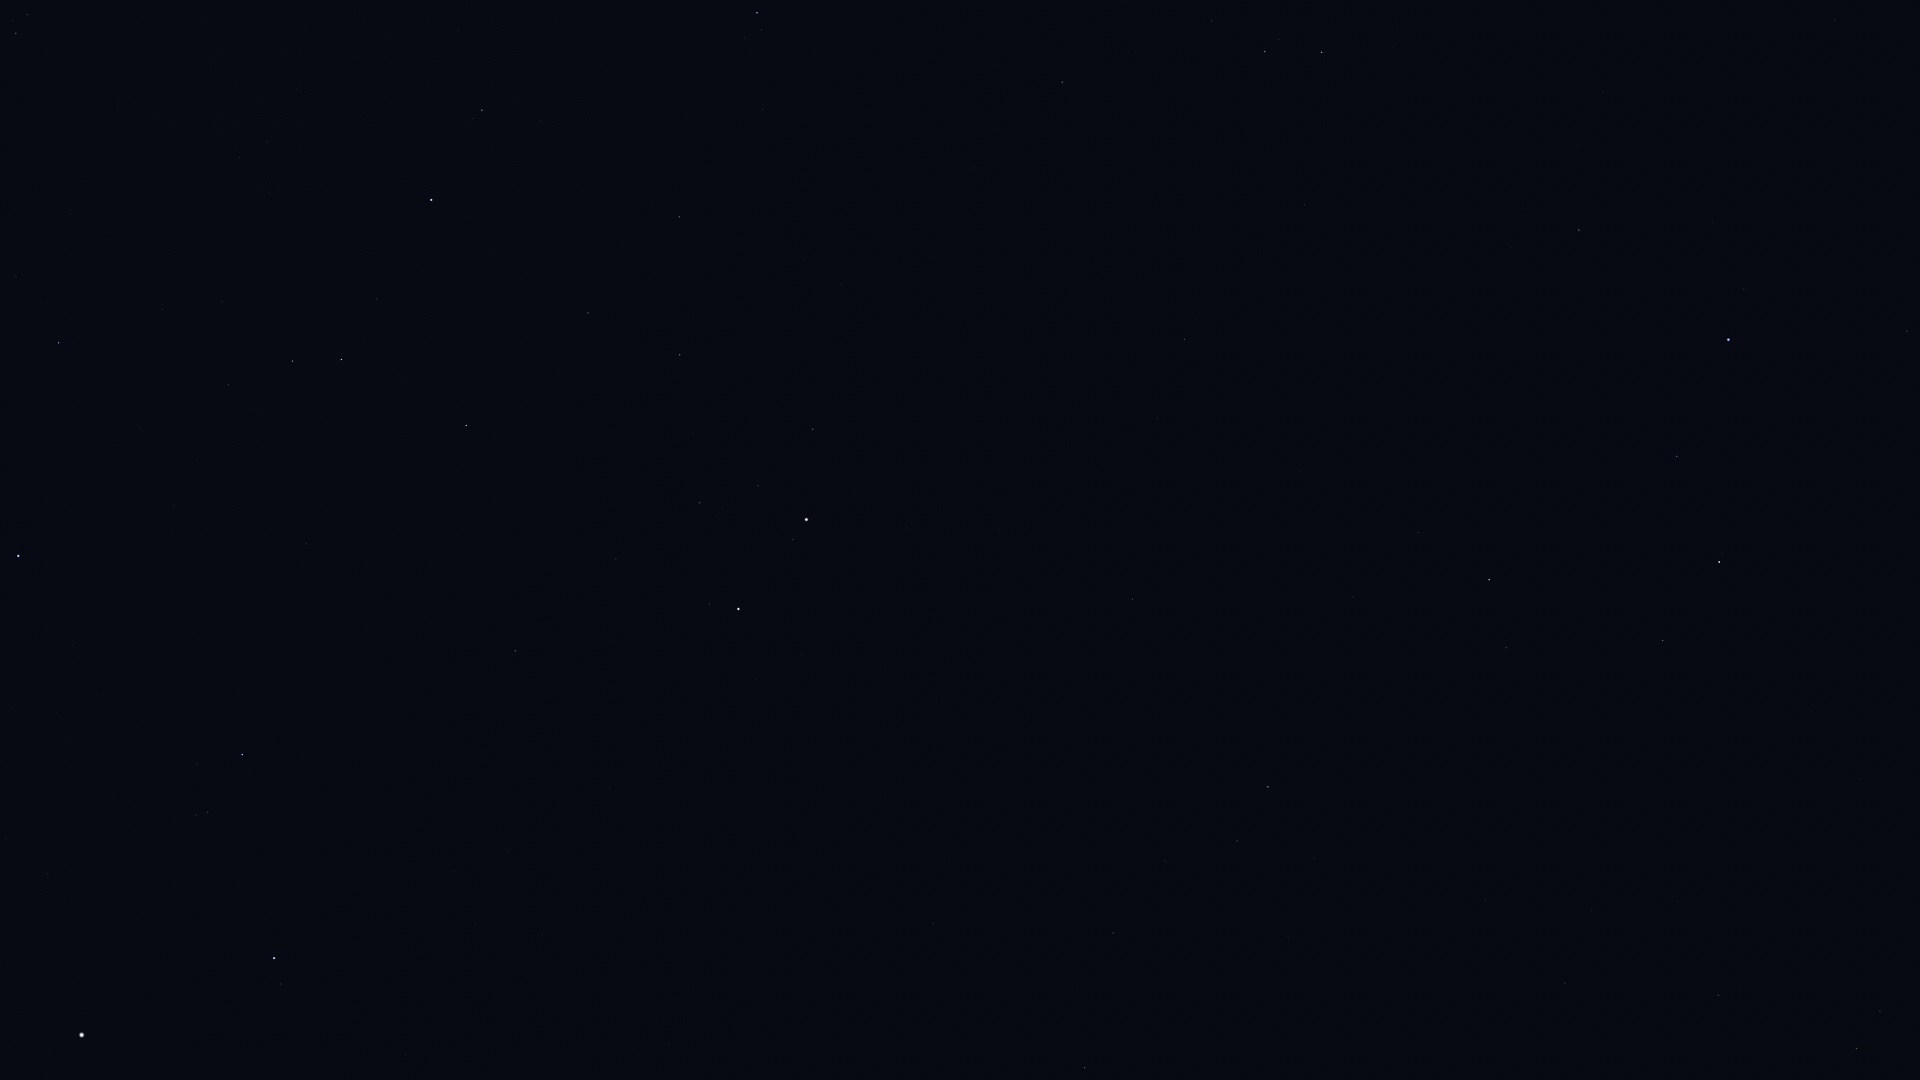

The file beside this chart, header and first rows:
Star_ID, Name, X, Y
24608, Capella, 82, 1035
25428, Elnath, 18, 556
26207, Meissa, 16, 33
26451, Tianguan, 59, 343
27913, HIP 27913, 162, 310
28360, Menkalinan, 274, 958
28380, Mahasim, 242, 755
28614, HIP 28614, 202, 19
28716, HIP 28716, 222, 302
28734, HIP 28734, 228, 385
29038, HIP 29038, 239, 157
29426, HIP 29426, 267, 142
29434, HIP 29434, 269, 193
29655, HIP 29655, 292, 361
30343, HIP 30343, 341, 360
30665, HIP 30665, 362, 112
30860, Lucilinburhuc, 396, 784
30883, HIP 30883, 377, 299
30905, Lusitânia, 380, 55
31681, HIP 31681, 431, 200
31978, HIP 31978, 458, 30
32246, HIP 32246, 466, 426
32362, HIP 32362, 482, 110
32916, Nervia, 511, 827
33018, HIP 33018, 515, 651
34088, HIP 34088, 588, 313
34693, HIP 34693, 616, 559
35350, HIP 35350, 679, 217
35550, HIP 35550, 680, 355
36046, HIP 36046, 699, 503
36145, HIP 36145, 669, 1044
36188, Gomeisa, 757, 13
36850, Castor, 738, 609
36962, HIP 36962, 758, 486
37740, HIP 37740, 813, 429
37826, Pollux, 806, 520
40167, Tegmine, 998, 287
40526, Tarf, 1062, 82
40843, HIP 40843, 998, 530
40881, Piautos, 1016, 452
41075, Alsciaukat, 933, 923
42446, Gakyid, 1182, 204
42556, Meleph, 1152, 367
42806, Asellus Borealis, 1157, 418
42911, Asellus Australis, 1184, 339
43109, Ashlesha, 1265, 52
43587, Copernicus, 1166, 597
43674, Stribor, 1142, 713
44066, Acubens, 1304, 205
44248, HIP 44248, 1113, 933
44471, Alkaphrah, 1085, 1068
44700, HIP 44700, 1165, 861
44946, Nahn, 1300, 471
45688, HIP 45688, 1237, 841
45860, HIP 45860, 1268, 787
46471, Intercrus, 1203, 1068
46750, Alterf, 1418, 532
46952, HIP 46952, 1314, 858
47087, Illyrian, 1336, 822
47508, Subra, 1579, 230
... 9 more rows
